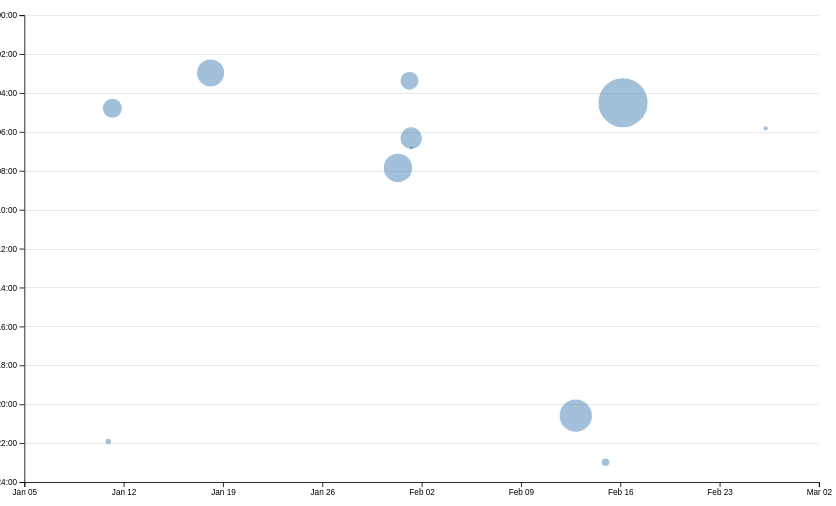
D3 v7 page, settled after 480 driven frames (8 s of simulated time); the page loaded 1 data file(s).


// ── ../global.js
console.log('IT’S ALIVE!');

function $$(selector, context = document) {
  return Array.from(context.querySelectorAll(selector));
}

// //get an array of all a elements inside nav
// const navLinks = $$("nav a");

// // find the link that matches the current pages's url
// let currentLink = navLinks.find(
//     (a) => a.host === location.host && a.pathname === location.pathname
//   );
// // ?. checking if currentLink exists before trying to access .classList.add('current')
// currentLink?.classList.add('current');

let pages = [
    { url: 'index.html', title: 'Home' },
    { url: 'projects/index.html', title: 'Projects' },
    { url: 'contact/index.html', title: 'Contact' },
    { url: 'resume/index.html', title: 'Resume' },
    { url: 'meta/index.html', title: 'Meta'},
    { url: 'https://github.com/maxxyhc', title: 'GitHub'}
  ];

let nav = document.createElement('nav');
document.body.prepend(nav);

//detect if we are on the home page
const ARE_WE_HOME = document.documentElement.classList.contains('Home');

// Loop through the pages array and add links to the <nav>
for(let p of pages){
    let url = p.url;
    let title = p.title;

    // if not on the home page, fix it
    url = !ARE_WE_HOME && !url.startsWith('http') ? '../' + url : url;

    let a = document.createElement('a');
    a.href = url;
    a.textContent = title;
    nav.append(a);

    a.classList.toggle(
        'current',
        a.host === location.host && a.pathname === location.pathname
      );
    
    // Open external links in a new tab
    if (a.host !== location.host) {
    a.target = "_blank";
    }
}

document.body.insertAdjacentHTML(
    'afterbegin',
    `
    <label class="color-scheme">
      Theme:
      <select id="theme-switcher">
        <option value="auto">Automatic</option>
        <option value="light">Light</option>
        <option value="dark">Dark</option>
      </select>
    </label>
    `
  );
  

const themeSwitcher = document.getElementById('theme-switcher');

themeSwitcher.addEventListener('change', (event) => {
const selectedTheme = event.target.value;
document.documentElement.setAttribute('data-theme', selectedTheme);
localStorage.setItem('theme', selectedTheme);
});

// Load the saved theme from localStorage
const savedTheme = localStorage.getItem('theme') || 'auto';
document.documentElement.setAttribute('data-theme', savedTheme);
themeSwitcher.value = savedTheme;


//lab4 step 1.2
// Importing Project Data into the Projects Page
export async function fetchJSON(url) {
  try {
      // Fetch the JSON file from the given URL
      const response = await fetch(url);
      // throw an error if the fetch request is not successful
      if (!response.ok) {
        throw new Error(`Failed to fetch projects: ${response.statusText}`);
      }
      console.log(response)

      const data = await response.json();
      return data;

  } catch (error) {
      console.error('Error fetching or parsing JSON data:', error);
  }
}

// const test = await fetchJSON('../lib/projects.json');
// console.log(test);

//lab step 1.3
export function renderProjects(project, containerElement, headingLevel = 'h2') {
  //  Validate containerElement
  if(!containerElement || !(containerElement instanceof HTMLElement)){
    console.error('Invalid container element.');
    return;
  }

  // Validate if the project parameter is an array
  if (!Array.isArray(project)) {
    console.error('Invalid project data: Expected an array.');
    return;
  }
  
  //Clear the container before rendering new content
  containerElement.innerHTML = '';
  for (let pro of project){
    const article = document.createElement('article');

  //Defining the Content Dynamically
    article.innerHTML = `
    <div class="project-content">
      <${headingLevel} class="project-title">${pro.title}</${headingLevel}>
      <img src="${pro.image}" alt="${pro.title}" class="project-image">
      <p class="project-description">${pro.description}</p>
      <div class="project-year">© ${pro.year}</div>
      <a href="${pro.url}" class="project-link" target="_blank">🔗 View Project</a>
    </div>
    `;
    containerElement.appendChild(article);
  }
}

// const a = document.querySelector('.projects');
// const test2 = renderProjects(test, a, 'h3');
// console.log('Rendered articles:', test2);

export async function fetchGitHubData(username) {
  return fetchJSON(`https://api.github.com/users/${username}`);
}
// ── main.js
import * as d3 from "https://cdn.jsdelivr.net/npm/d3@7/+esm";

let data = [];
let commits = [];
let brushSelection = null
let xScale, yScale;

async function loadData() {
    data = await d3.csv('loc.csv', (row) => ({
        ...row,
        line: Number(row.line), // or just +row.line
        depth: Number(row.depth),
        length: Number(row.length),
        date: new Date(row.date + 'T00:00' + row.timezone),
        datetime: new Date(row.datetime),
      }));

    processCommits();
    displayStats();
    createScatterplot();
}


function processCommits() {
    commits = d3
      .groups(data, (d) => d.commit)
      .map(([commit, lines]) => {
        
        let first = lines[0];
        let { author, date, time, timezone, datetime } = first;
  
        // What information should we return about this commit?
        let ret = {
          id: commit,
          url: 'https://github.com/YOUR_REPO/commit/' + commit,
          author,
          date,
          time,
          timezone,
          datetime,
          hourFrac: datetime.getHours() + datetime.getMinutes() / 60,
          totalLines: lines.length
        };

        Object.defineProperty(ret, 'lines', {
            value: lines,
            enumerable: false, // Prevents cluttering console output
            writable: false,   // Makes it read-only
            configurable: false

          });
        
        return ret;
      });

    console.log(commits);
}

function displayStats() {
    // Process commits first
    processCommits();

    // Create the dl element
    const dl = d3.select('#stats').append('dl').attr('class', 'stats')

    // Add total LOC
    dl.append('dt').html('Total <abbr title="Lines of code">LOC</abbr>');
    dl.append('dd').text(data.length);

    // Add total commits
    dl.append('dt').text('Total commits');
    dl.append('dd').text(commits.length);

    const uniqueFiles = new Set(data.map(d => d.file)).size;
    dl.append('dt').text('Total unique files');
    dl.append('dd').text(uniqueFiles);

    // Add maximum depth
    const maxDepth = d3.max(data, d => d.depth);
    dl.append('dt').text('Max depth');
    dl.append('dd').text(maxDepth);

    // Add longest line
    const longestLine = d3.max(data, d => d.length);
    dl.append('dt').text('Longest line');
    dl.append('dd').text(longestLine);
}
  
document.addEventListener('DOMContentLoaded', async () => {
    await loadData();
    commits = d3.groups(data, (d) => d.commit); 
  
});

const width = 1000;
const height = 600;

function createScatterplot() {
    if (!commits.length) return;
    
    const svg = d3
    .select('#chart')
    .append('svg')
    .attr('viewBox', `0 0 ${width} ${height}`)
    .style('overflow', 'visible');

    brushSelector(svg);

    const margin = { top: 10, right: 10, bottom: 20, left: 20 };

    const usableArea = {
        top: margin.top,
        right: width - margin.right,
        bottom: height - margin.bottom,
        left: margin.left,
        width: width - margin.left - margin.right,
        height: height - margin.top - margin.bottom,
    };
      
    // Update scales with new ranges
    xScale = d3.scaleTime()
        .domain(d3.extent(commits, (d) => d.datetime)) // Get min/max date
        .range([usableArea.left, usableArea.right]) // Use adjusted area
        .nice();

    // Use adjusted area
    yScale = d3.scaleLinear()
        .domain([0, 24]) // 0 to 24 hours
        .range([usableArea.top, usableArea.bottom]); 

    const [minLines, maxLines] = d3.extent(commits, (d) => d.totalLines);

   // adjust these values based on your experimentation
    const rScale = d3
          .scaleSqrt() // square root
          .domain([minLines, maxLines])
          .range([2, 30]);
    
    const sortedCommits = d3.sort(commits, (d) => -d.totalLines);

    const gridlines = svg
    .append('g')
    .attr('class', 'gridlines')
    .attr('transform', `translate(${usableArea.left}, 0)`);
      
    // Create gridlines as an axis with no labels and full-width ticks
    gridlines.call(d3.axisLeft(yScale).tickFormat('').tickSize(-usableArea.width));

    // Create the axes
    const xAxis = d3.axisBottom(xScale);
    const yAxis = d3.axisLeft(yScale).tickFormat(d => `${String(d).padStart(2, '0')}:00`); // Format as "00:00"

    // Add X axis
    svg
    .append('g')
    .attr('transform', `translate(0, ${usableArea.bottom})`)
    .call(xAxis);

    // Add Y axis
    svg
    .append('g')
    .attr('transform', `translate(${usableArea.left}, 0)`)
    .call(yAxis);

    const dots = svg.append("g").attr("class", "dots");

    dots.selectAll("circle")
        .data(sortedCommits)
        .join("circle")
        .attr("cx", (d) => xScale(d.datetime)) // X position based on date
        .attr("cy", (d) => yScale(d.hourFrac)) // Y position based on time of day
        .attr("r", (d) => rScale(d.totalLines)) // Dynamic radius based on totalLines
        .attr("fill", "steelblue") // Dot color
        .style("fill-opacity", 0.5) // Add transparency for overlapping dots
        .on('mouseenter', function (event, commit) {
          d3.select(event.currentTarget).style('fill-opacity', 1); // Highlight dot on hover
          updateTooltipContent(commit);
          updateTooltipVisibility(true);

          d3.select('#commit-tooltip')
              .style('top', `${event.pageY + 10}px`)
              .style('left', `${event.pageX + 10}px`);
        })
        .on('mouseleave', function(event) {

          d3.select(event.currentTarget).style('fill-opacity', 0.7); // Restore opacity
          updateTooltipContent({});
          updateTooltipVisibility(false);
        });

    
}

function brushSelector(svg) {
  // const svg = d3.select('svg');

  // d3.select(svg)
  //   .call(d3.brush())
  //   .on('start brush end', brushed);
  
  // // raise the dots and overlay so that they appear abpve the rest of the elements
  // d3.select(svg).selectAll('.dots, .overlay ~ *').raise();
  if (!svg) {
    console.error("Error: SVG is undefined in brushSelector!");
    return;
  }
  const brush = d3.brush()
        .on("start brush end", brushed);

  svg.append("g")
      .attr("class", "brush")
      .call(brush);

  svg.selectAll('.dots, .brush ~ *').raise();
}

function brushed(event) {
  if (!event.selection) {
    brushSelection = null;
  } else {
      brushSelection = event.selection;
  }

  console.log("Brush Selection:", brushSelection);

  updateSelection();
  updateSelectionCount();
  updateLanguageBreakdown();
}

function isCommitSelected(commit) {
  if (!brushSelection) return false;

  const [[xMin, yMin], [xMax, yMax]] = brushSelection;

  // const commitDate = new Date(commit.datetime);
  const x = xScale(commit.datetime);
  const y = yScale(commit.hourFrac);

  return x >= xMin && x <= xMax && y >= yMin && y <= yMax;
}

function updateSelection() {
  d3.selectAll('circle')
    .classed('selected', (d) => isCommitSelected(d));
}

function updateSelectionCount() {
  const selectedCircles = d3.selectAll('circle')
    .classed('selected', (d) => isCommitSelected(d));

  //Extract the selected commits from the selected circles' data
  const selectedCommits = selectedCircles.data().filter(isCommitSelected);

  //Update the commit count in the UI
  const countElement = document.getElementById('selection-count');
  if (countElement) {
    countElement.textContent = `${
      selectedCommits.length || 'No'
    } commits selected`;
  }
}


function updateLanguageBreakdown() {
  // Get selected circles (visually selected commits)
  const selectedCircles = d3.selectAll('circle').filter('.selected');

  // Extract the selected commits from the selected circles' data
  const selectedCommits = selectedCircles.data();
  

  const container = document.getElementById('language-breakdown');

  if (selectedCommits.length === 0) {
    container.innerHTML = '';
    return;
  }
  const requiredCommits = selectedCommits.length ? selectedCommits : commits;
  const lines = requiredCommits.flatMap((d) => d.lines);

  // Use d3.rollup to count lines per language
  const breakdown = d3.rollup(
    lines,
    (v) => v.length,
    (d) => d.type
  );

  // Update DOM with breakdown
  container.innerHTML = '';

  for (const [language, count] of breakdown) {
    const proportion = count / lines.length;
    const formatted = d3.format('.1~%')(proportion);

    container.innerHTML += `
            <dt>${language}</dt>
            <dd>${count} lines (${formatted})</dd>
        `;
  }

  return breakdown;
}



function updateTooltipContent(commit) {

  console.log("Hovered commit:", commit);

  const tooltip = document.getElementById('commit-tooltip'); 
  if (!tooltip) return;

  const link = document.getElementById('commit-link');
  const date = document.getElementById('commit-date');
  const time = document.getElementById('commit-time');
  const author = document.getElementById('commit-author');
  const lines = document.getElementById('commit-lines');

  if (Object.keys(commit).length === 0) {
    return;
  }

  tooltip.innerHTML = `
        <strong>Commit:</strong> <a href="${commit.url}" target="_blank">${commit.id}</a><br>
        <strong>Date:</strong> ${commit.datetime?.toLocaleString('en', { dateStyle: 'full' })}<br>
        <strong>Time:</strong> ${commit.time}<br>
        <strong>Author:</strong> ${commit.author}<br>
        <strong>Lines Edited:</strong> ${commit.totalLines}
    `;

  tooltip.style.display = 'block';
}

function updateTooltipVisibility(isVisible) {
  const tooltip = document.getElementById('commit-tooltip');
  tooltip.hidden = !isVisible;
}



### data: loc.csv
file, line, type, commit, author, date, time, timezone, datetime, depth, length
style.css, 1, css, ba16edf4, maxxyhc, 2025-01-10, 20:47:32, -08:00, 2025-01-10T20:47:32-08:00, 0, 5
style.css, 2, css, f392e6fe, maxxyhc, 2025-01-30, 23:51:01, -08:00, 2025-01-30T23:51:01-08:00, 0, 47
style.css, 3, css, 2586f20f, maxxyhc, 2025-01-17, 18:58:06, -08:00, 2025-01-17T18:58:06-08:00, 0, 14
style.css, 4, css, 2586f20f, maxxyhc, 2025-01-17, 18:58:06, -08:00, 2025-01-17T18:58:06-08:00, 0, 19
style.css, 5, css, 2586f20f, maxxyhc, 2025-01-17, 18:58:06, -08:00, 2025-01-17T18:58:06-08:00, 0, 16
style.css, 6, css, 2586f20f, maxxyhc, 2025-01-17, 18:58:06, -08:00, 2025-01-17T18:58:06-08:00, 0, 34
style.css, 7, css, 2586f20f, maxxyhc, 2025-01-17, 18:58:06, -08:00, 2025-01-17T18:58:06-08:00, 0, 16
style.css, 8, css, 2586f20f, maxxyhc, 2025-01-17, 18:58:06, -08:00, 2025-01-17T18:58:06-08:00, 0, 13
style.css, 9, css, f392e6fe, maxxyhc, 2025-01-30, 23:51:01, -08:00, 2025-01-30T23:51:01-08:00, 0, 41
style.css, 10, css, f392e6fe, maxxyhc, 2025-01-30, 23:51:01, -08:00, 2025-01-30T23:51:01-08:00, 0, 24
style.css, 11, css, 2586f20f, maxxyhc, 2025-01-17, 18:58:06, -08:00, 2025-01-17T18:58:06-08:00, 0, 0
style.css, 12, css, 2586f20f, maxxyhc, 2025-01-17, 18:58:06, -08:00, 2025-01-17T18:58:06-08:00, 0, 0
style.css, 13, css, 72e65477, maxxyhc, 2025-02-15, 20:30:23, -08:00, 2025-02-15T20:30:23-08:00, 0, 11
style.css, 14, css, 2586f20f, maxxyhc, 2025-01-17, 18:58:06, -08:00, 2025-01-17T18:58:06-08:00, 0, 63
style.css, 15, css, 2586f20f, maxxyhc, 2025-01-17, 18:58:06, -08:00, 2025-01-17T18:58:06-08:00, 0, 19
style.css, 16, css, 2586f20f, maxxyhc, 2025-01-17, 18:58:06, -08:00, 2025-01-17T18:58:06-08:00, 0, 40
style.css, 17, css, 2586f20f, maxxyhc, 2025-01-17, 18:58:06, -08:00, 2025-01-17T18:58:06-08:00, 0, 12
style.css, 18, css, 2586f20f, maxxyhc, 2025-01-17, 18:58:06, -08:00, 2025-01-17T18:58:06-08:00, 0, 16
style.css, 19, css, 2586f20f, maxxyhc, 2025-01-17, 18:58:06, -08:00, 2025-01-17T18:58:06-08:00, 0, 16
style.css, 20, css, 2586f20f, maxxyhc, 2025-01-17, 18:58:06, -08:00, 2025-01-17T18:58:06-08:00, 0, 18
style.css, 21, css, 2586f20f, maxxyhc, 2025-01-17, 18:58:06, -08:00, 2025-01-17T18:58:06-08:00, 0, 0
style.css, 22, css, 2586f20f, maxxyhc, 2025-01-17, 18:58:06, -08:00, 2025-01-17T18:58:06-08:00, 0, 0
style.css, 23, css, 2586f20f, maxxyhc, 2025-01-17, 18:58:06, -08:00, 2025-01-17T18:58:06-08:00, 0, 0
style.css, 24, css, 2586f20f, maxxyhc, 2025-01-17, 18:58:06, -08:00, 2025-01-17T18:58:06-08:00, 0, 14
style.css, 25, css, 2586f20f, maxxyhc, 2025-01-17, 18:58:06, -08:00, 2025-01-17T18:58:06-08:00, 0, 17
style.css, 26, css, 2586f20f, maxxyhc, 2025-01-17, 18:58:06, -08:00, 2025-01-17T18:58:06-08:00, 0, 0
style.css, 27, css, 2586f20f, maxxyhc, 2025-01-17, 18:58:06, -08:00, 2025-01-17T18:58:06-08:00, 0, 0
style.css, 28, css, 2586f20f, maxxyhc, 2025-01-17, 18:58:06, -08:00, 2025-01-17T18:58:06-08:00, 0, 0
style.css, 29, css, 2586f20f, maxxyhc, 2025-01-17, 18:58:06, -08:00, 2025-01-17T18:58:06-08:00, 0, 4
style.css, 30, css, f392e6fe, maxxyhc, 2025-01-30, 23:51:01, -08:00, 2025-01-30T23:51:01-08:00, 0, 0
style.css, 31, css, 2586f20f, maxxyhc, 2025-01-17, 18:58:06, -08:00, 2025-01-17T18:58:06-08:00, 0, 13
style.css, 32, css, f392e6fe, maxxyhc, 2025-01-30, 23:51:01, -08:00, 2025-01-30T23:51:01-08:00, 0, 40
style.css, 33, css, f392e6fe, maxxyhc, 2025-01-30, 23:51:01, -08:00, 2025-01-30T23:51:01-08:00, 0, 40
style.css, 34, css, 2586f20f, maxxyhc, 2025-01-17, 18:58:06, -08:00, 2025-01-17T18:58:06-08:00, 0, 52
style.css, 35, css, 2586f20f, maxxyhc, 2025-01-17, 18:58:06, -08:00, 2025-01-17T18:58:06-08:00, 0, 46
style.css, 36, css, 2586f20f, maxxyhc, 2025-01-17, 18:58:06, -08:00, 2025-01-17T18:58:06-08:00, 0, 20
style.css, 37, css, 2586f20f, maxxyhc, 2025-01-17, 18:58:06, -08:00, 2025-01-17T18:58:06-08:00, 0, 49
style.css, 38, css, 2586f20f, maxxyhc, 2025-01-17, 18:58:06, -08:00, 2025-01-17T18:58:06-08:00, 0, 0
style.css, 39, css, 2586f20f, maxxyhc, 2025-01-17, 18:58:06, -08:00, 2025-01-17T18:58:06-08:00, 0, 0
style.css, 40, css, 2586f20f, maxxyhc, 2025-01-17, 18:58:06, -08:00, 2025-01-17T18:58:06-08:00, 0, 41
style.css, 41, css, 2586f20f, maxxyhc, 2025-01-17, 18:58:06, -08:00, 2025-01-17T18:58:06-08:00, 0, 5
style.css, 42, css, 2586f20f, maxxyhc, 2025-01-17, 18:58:06, -08:00, 2025-01-17T18:58:06-08:00, 0, 45
style.css, 43, css, 2586f20f, maxxyhc, 2025-01-17, 18:58:06, -08:00, 2025-01-17T18:58:06-08:00, 0, 46
style.css, 44, css, 2586f20f, maxxyhc, 2025-01-17, 18:58:06, -08:00, 2025-01-17T18:58:06-08:00, 0, 45
style.css, 45, css, 2586f20f, maxxyhc, 2025-01-17, 18:58:06, -08:00, 2025-01-17T18:58:06-08:00, 0, 54
style.css, 46, css, 2586f20f, maxxyhc, 2025-01-17, 18:58:06, -08:00, 2025-01-17T18:58:06-08:00, 0, 14
style.css, 47, css, 2586f20f, maxxyhc, 2025-01-17, 18:58:06, -08:00, 2025-01-17T18:58:06-08:00, 0, 45
style.css, 48, css, 2586f20f, maxxyhc, 2025-01-17, 18:58:06, -08:00, 2025-01-17T18:58:06-08:00, 0, 36
style.css, 49, css, 2586f20f, maxxyhc, 2025-01-17, 18:58:06, -08:00, 2025-01-17T18:58:06-08:00, 0, 34
style.css, 50, css, 2586f20f, maxxyhc, 2025-01-17, 18:58:06, -08:00, 2025-01-17T18:58:06-08:00, 0, 0
style.css, 51, css, 2586f20f, maxxyhc, 2025-01-17, 18:58:06, -08:00, 2025-01-17T18:58:06-08:00, 0, 12
style.css, 52, css, 2586f20f, maxxyhc, 2025-01-17, 18:58:06, -08:00, 2025-01-17T18:58:06-08:00, 0, 79
style.css, 53, css, 2586f20f, maxxyhc, 2025-01-17, 18:58:06, -08:00, 2025-01-17T18:58:06-08:00, 0, 80
style.css, 54, css, 2586f20f, maxxyhc, 2025-01-17, 18:58:06, -08:00, 2025-01-17T18:58:06-08:00, 0, 0
style.css, 55, css, 2586f20f, maxxyhc, 2025-01-17, 18:58:06, -08:00, 2025-01-17T18:58:06-08:00, 0, 0
style.css, 56, css, 2586f20f, maxxyhc, 2025-01-17, 18:58:06, -08:00, 2025-01-17T18:58:06-08:00, 0, 14
style.css, 57, css, 2586f20f, maxxyhc, 2025-01-17, 18:58:06, -08:00, 2025-01-17T18:58:06-08:00, 0, 61
style.css, 58, css, 2586f20f, maxxyhc, 2025-01-17, 18:58:06, -08:00, 2025-01-17T18:58:06-08:00, 0, 67
style.css, 59, css, 2586f20f, maxxyhc, 2025-01-17, 18:58:06, -08:00, 2025-01-17T18:58:06-08:00, 0, 0
… [head cut at 6 KiB]